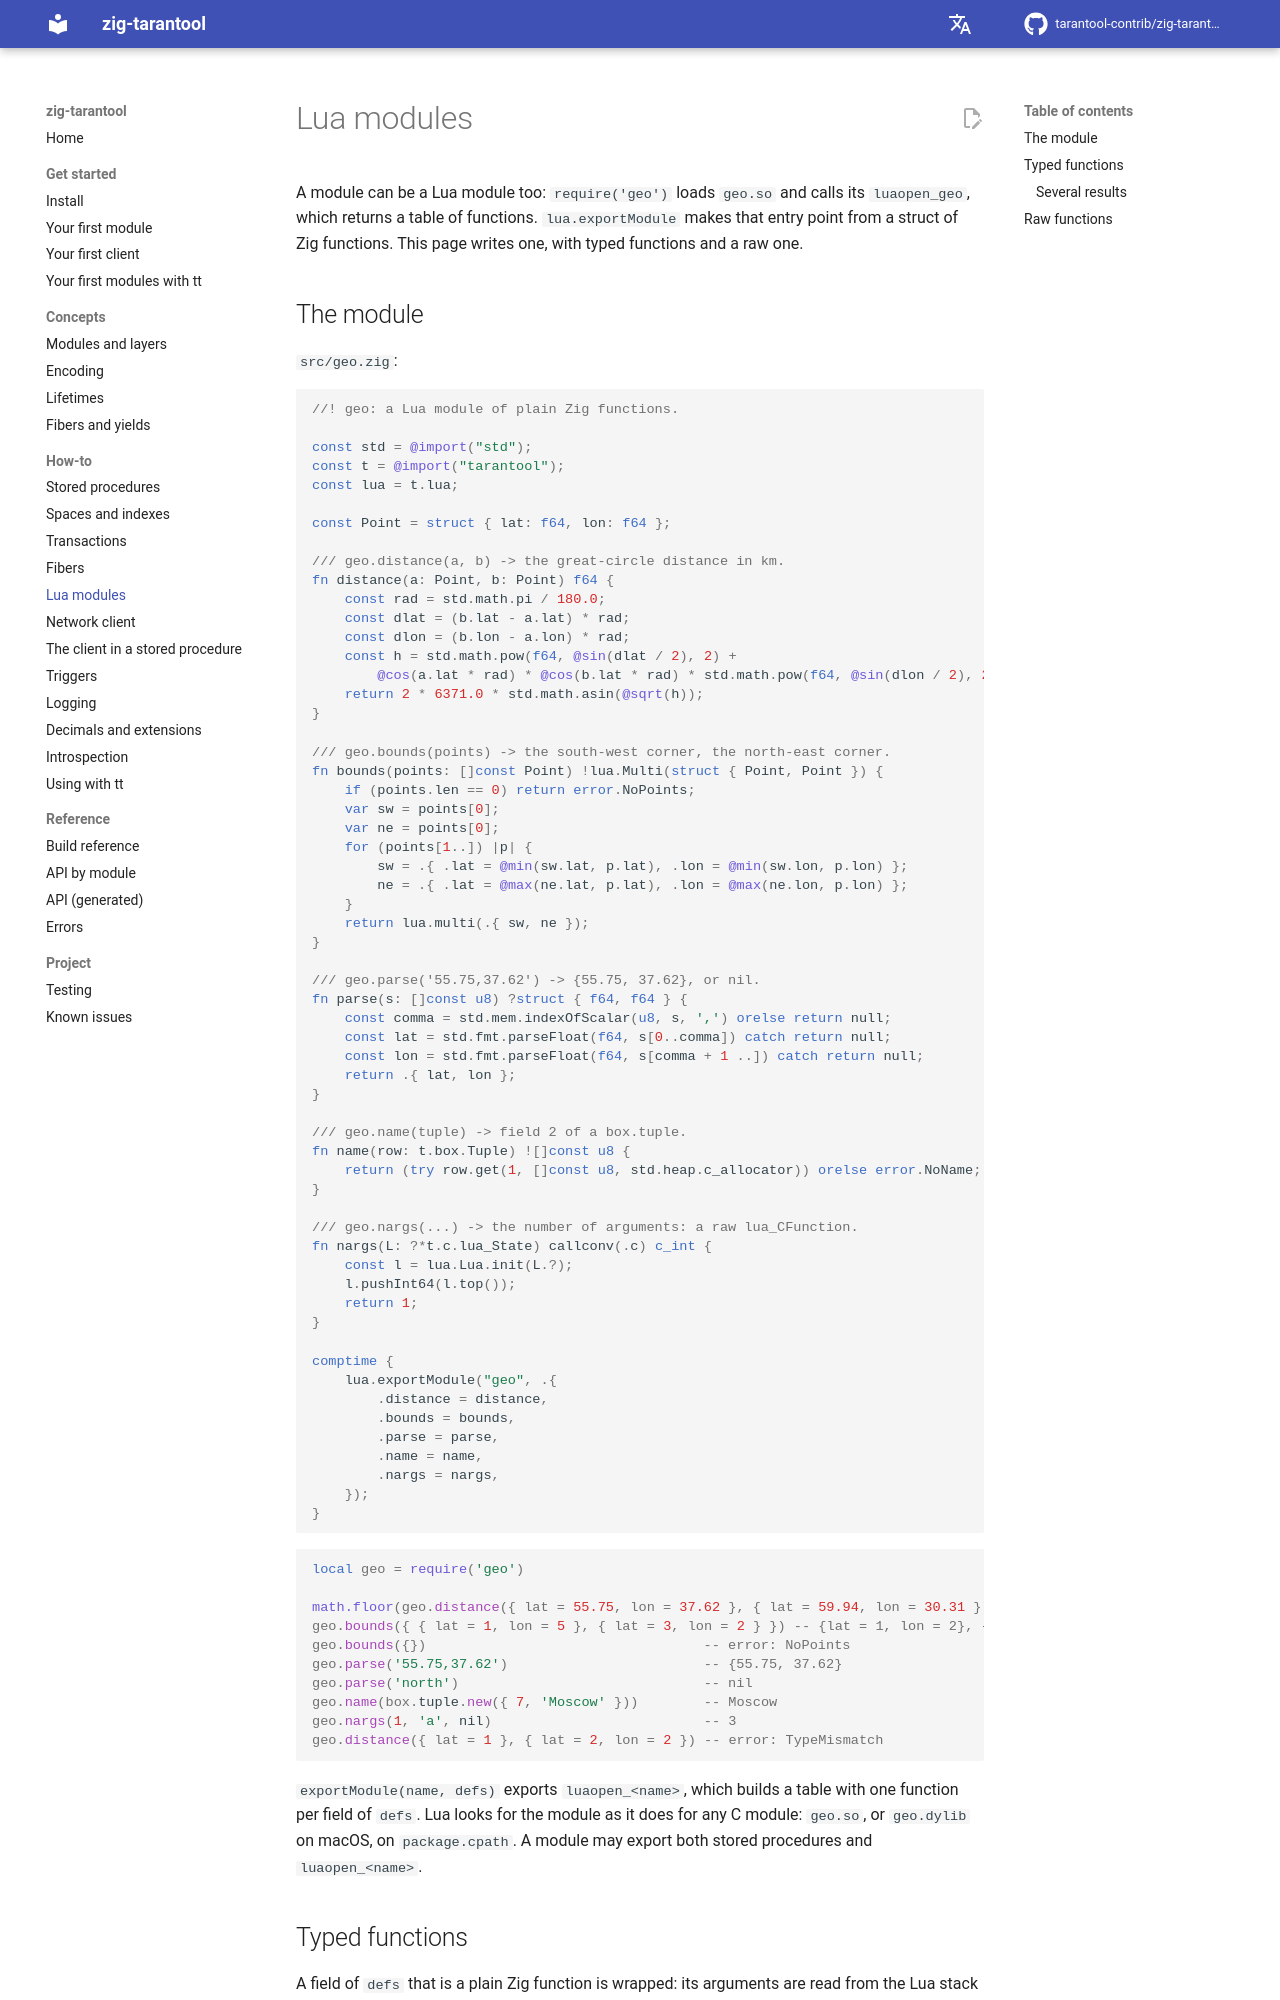

repository: tarantool-contrib/zig-tarantool · page: en/master/how-to/lua-modules/index.html · generator: mkdocs

# Lua modules

A module can be a Lua module too: `require('geo')` loads `geo.so` and calls its
`luaopen_geo`, which returns a table of functions. `lua.exportModule` makes that
entry point from a struct of Zig functions. This page writes one, with typed
functions and a raw one.
